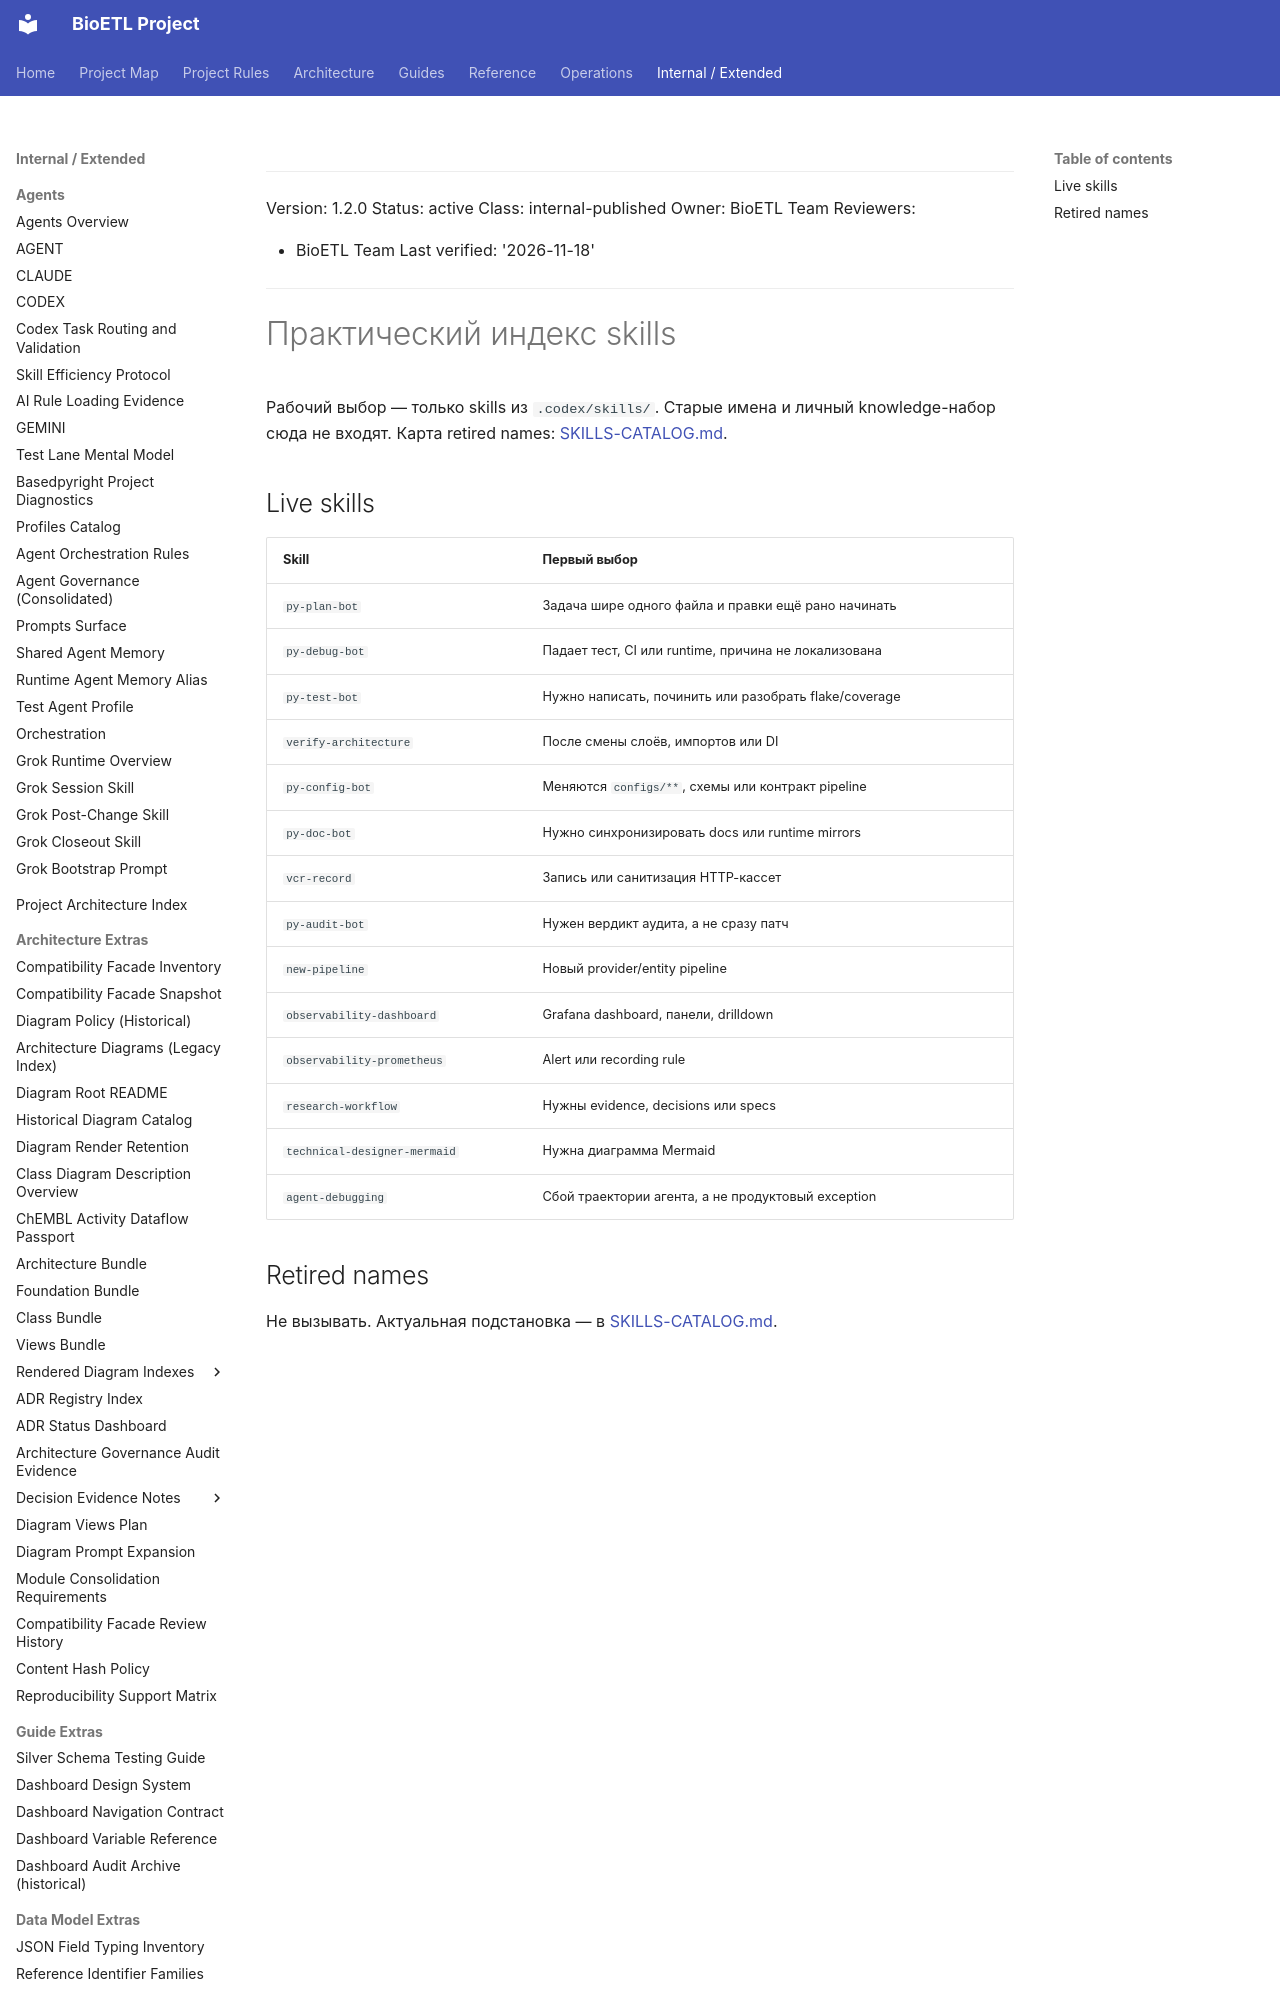

repository: SatoryKono/BioactivityDataAcquisition · page: 00-project/ai/skills/SKILLS-PRACTICAL-INDEX/index.html · generator: mkdocs

______________________________________________________________________

Version: 1.2.0
Status: active
Class: internal-published
Owner: BioETL Team
Reviewers:

- BioETL Team
  Last verified: '2026-11-18'

______________________________________________________________________

# Практический индекс skills

Рабочий выбор — только skills из `.codex/skills/`. Старые имена и личный
knowledge-набор сюда не входят. Карта retired names:
[SKILLS-CATALOG.md](SKILLS-CATALOG.md).
